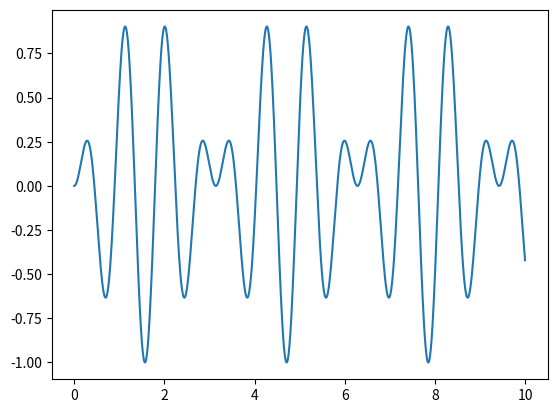

Write the Python code that produced this figure.
import matplotlib.pyplot as plt
import numpy as np

x = np.linspace(0, 10, 1000)
y = np.sin(x) * np.sin(7*x)

plt.plot(x, y)
plt.show()
